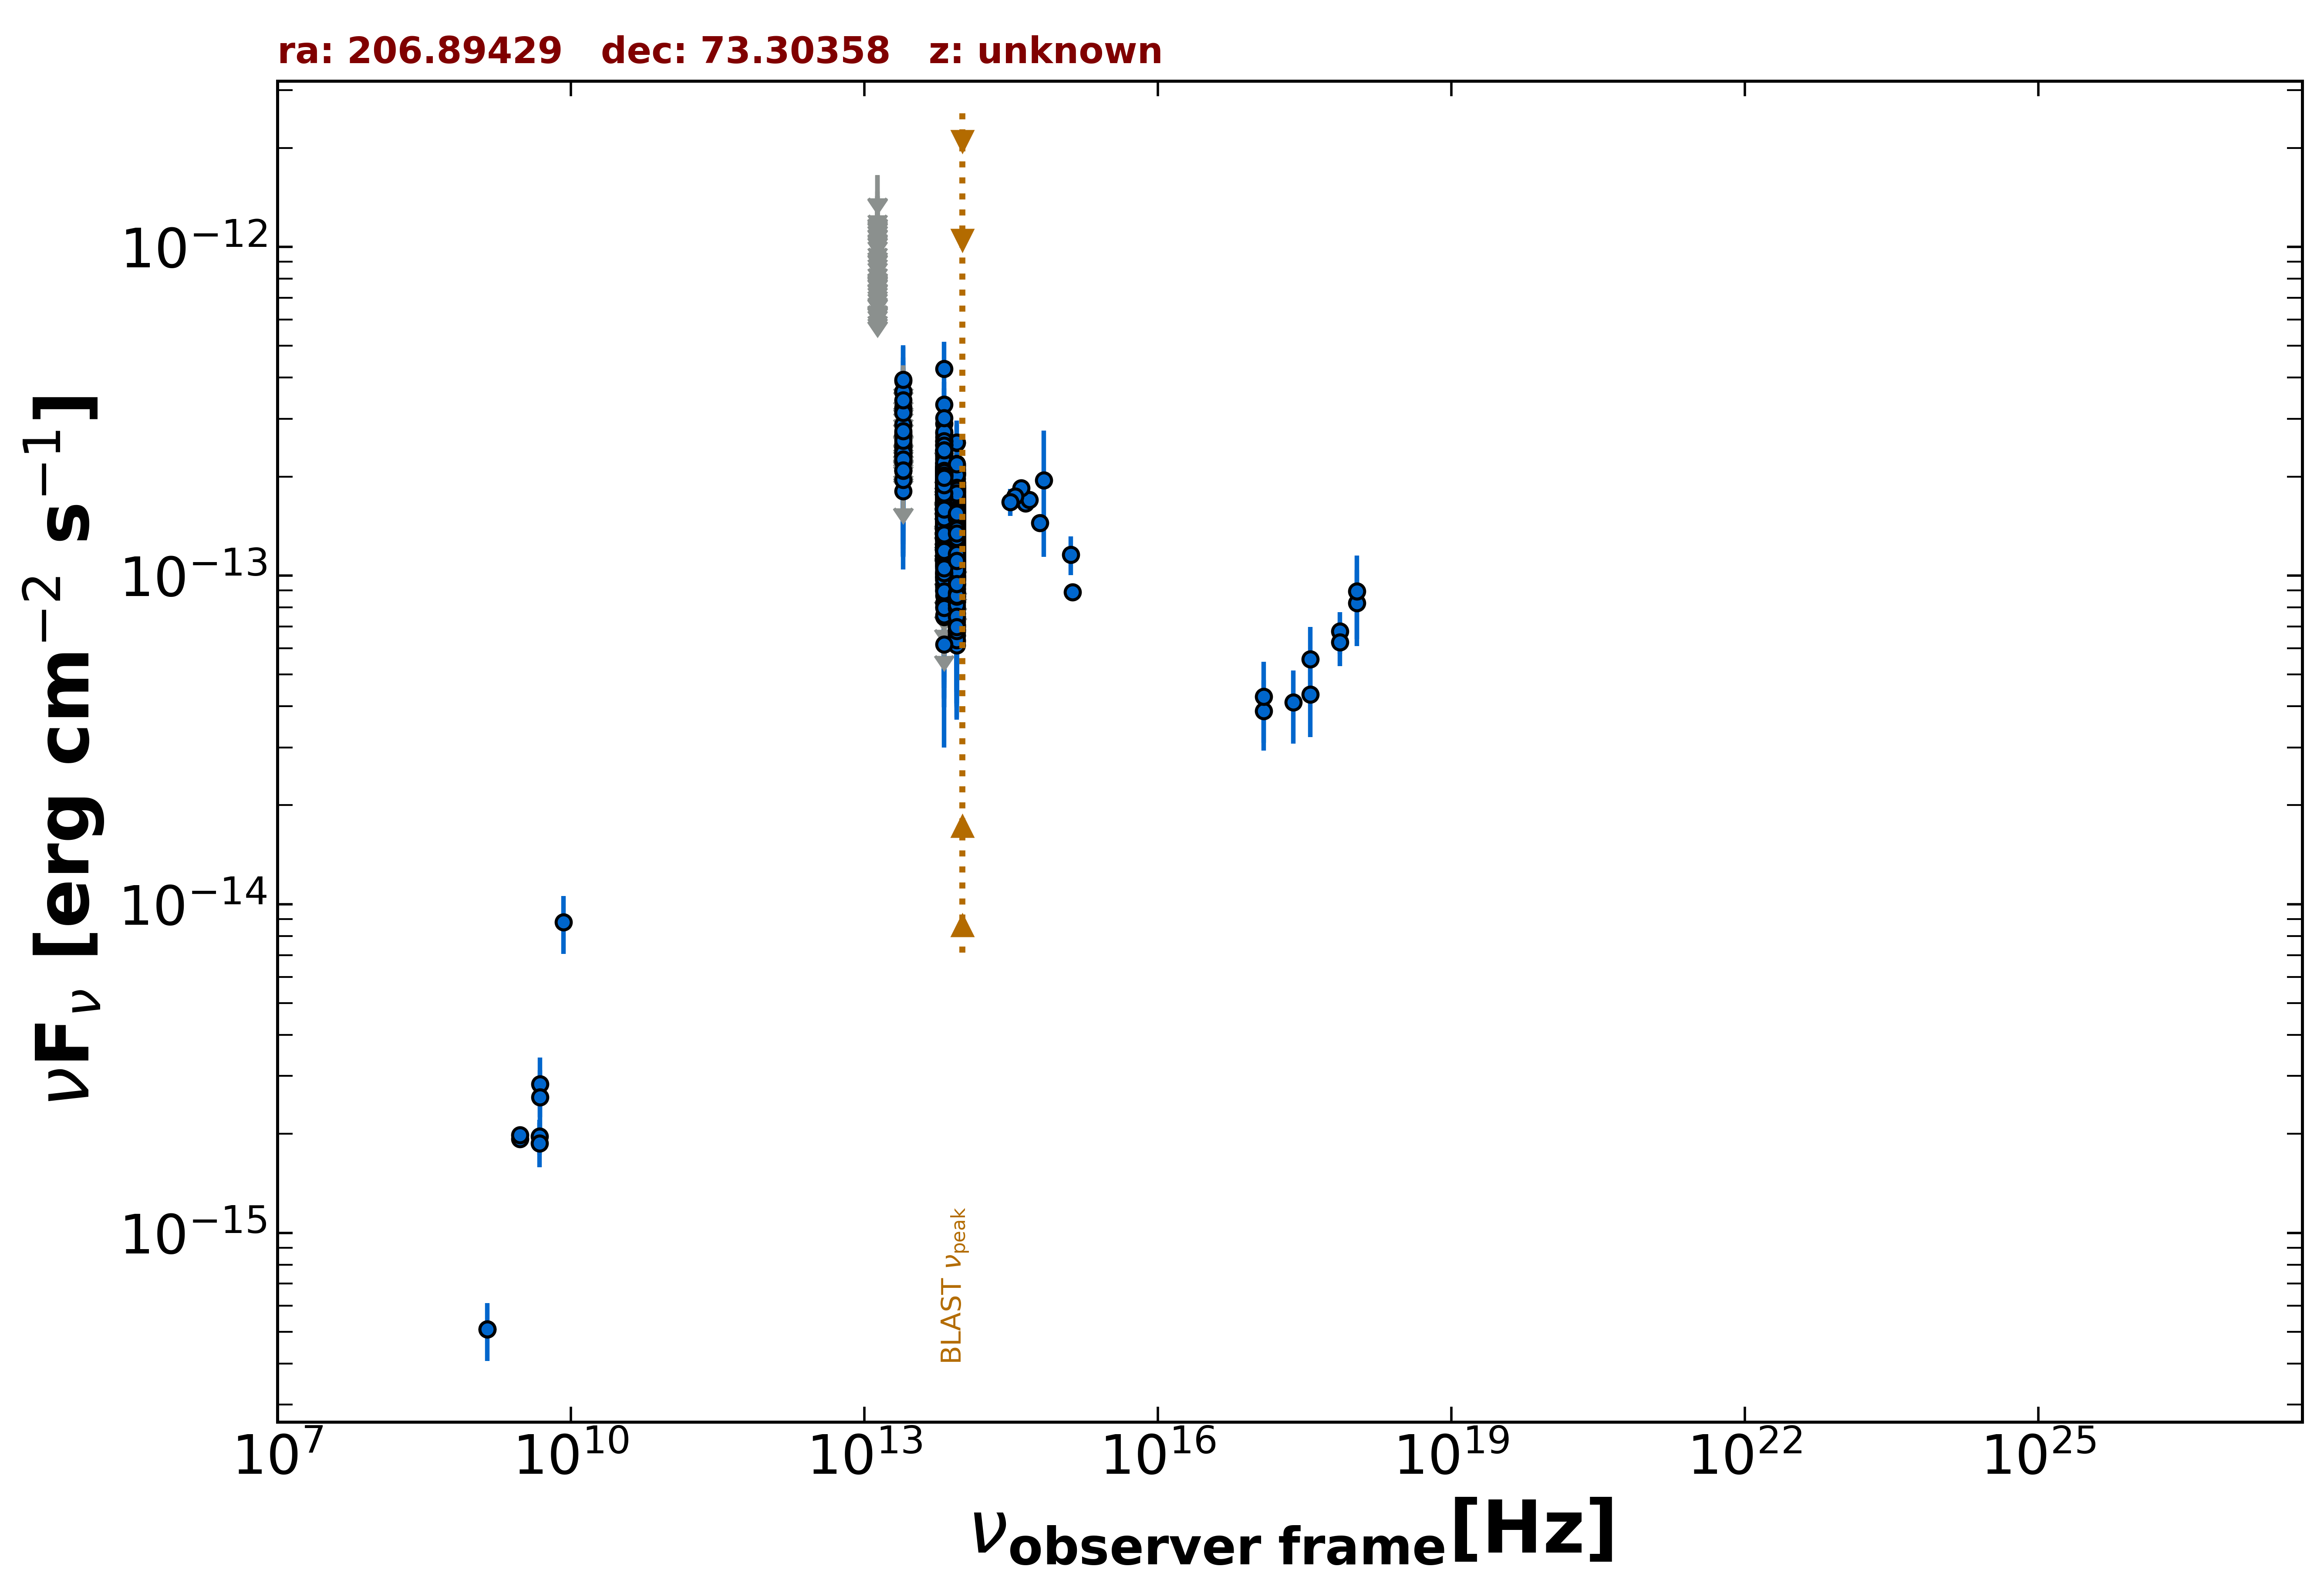

The table this chart was drawn from, first rows:
freq., flux, err_flux, MJD_start, MJD_end, flag, catalog, reference
1.400e+09, 5.096e-16, 1.960e-17, 55000, 55000, , NVSS, Condon et al. 1998  AJ  115  1693
3.000e+09, 1.930e-15, 1.150e-17, 55000, 55000, , VLASSQL, Gordon et al. 2021  ApJS  255  30
3.000e+09, 1.981e-15, 8.000e-18, 55000, 55000, , VLASSQL, Gordon et al. 2021  ApJS  255  30
2.418e+17, 4.110e-14, 1.035e-14, 55334, 57930, , 1OUSX, Giommi et al. in preparation
1.209e+17, 3.871e-14, 9.410e-15, 55334, 57930, , 1OUSX, Giommi et al. in preparation
3.627e+17, 4.350e-14, 1.128e-14, 55334, 57930, , 1OUSX, Giommi et al. in preparation
7.253e+17, 6.760e-14, 9.810e-15, 55334, 57930, , 1OUSX, Giommi et al. in preparation
1.088e+18, 8.257e-14, 2.155e-14, 55334, 57930, , 1OUSX, Giommi et al. in preparation
7.253e+17, 6.274e-14, 9.700e-15, 55000, 55000, , 2SXPS, Evans et al. 2020  ApJS  247  54
1.209e+17, 4.278e-14, 1.180e-14, 55000, 55000, , 2SXPS, Evans et al. 2020  ApJS  247  54
3.627e+17, 5.561e-14, 1.414e-14, 55000, 55000, , 2SXPS, Evans et al. 2020  ApJS  247  54
1.088e+18, 8.956e-14, 2.546e-14, 55000, 55000, , 2SXPS, Evans et al. 2020  ApJS  247  54
4.800e+09, 1.968e-15, 2.400e-16, 55000, 55000, , GB6, Gregory et al. 1996  ApJS  103  427
4.800e+09, 1.872e-15, 2.880e-16, 55000, 55000, , GB87, Gregory et al. 1992  VizieR  VIII/14/j20…
8.817e+13, 1.197e-13, 1.600e-15, 55000, 55000, , UNWISE, Schlafly et al. 2019  ApJS  240  30
6.517e+13, 1.625e-13, 2.450e-15, 55000, 55000, , UNWISE, Schlafly et al. 2019  ApJS  240  30
8.817e+13, 1.397e-13, 4.800e-15, 55000, 55000, , WISE, Wright et al. 2010  AJ  140  1868
6.517e+13, 1.698e-13, 5.950e-15, 55000, 55000, , WISE, Wright et al. 2010  AJ  140  1868
2.498e+13, 1.808e-13, 2.200e-14, 55000, 55000, , WISE, Wright et al. 2010  AJ  140  1868
1.363e+13, 2.731e-13, 8.985e-14, 55000, 55000, , WISE, Wright et al. 2010  AJ  140  1868
8.817e+13, 1.748e-13, 2.295e-14, 56778, 56778, , NEOWISE, Mainzer et al. 2014  ApJ  792  30
6.517e+13, 2.131e-13, 3.430e-14, 56778, 56778, , NEOWISE, Mainzer et al. 2014  ApJ  792  30
8.817e+13, 1.633e-13, 2.600e-14, 56779, 56779, , NEOWISE, Mainzer et al. 2014  ApJ  792  30
6.517e+13, 1.540e-13, 3.855e-14, 56779, 56779, , NEOWISE, Mainzer et al. 2014  ApJ  792  30
8.817e+13, 1.542e-13, 2.180e-14, 56778, 56778, , NEOWISE, Mainzer et al. 2014  ApJ  792  30
6.517e+13, 1.831e-13, 3.495e-14, 56778, 56778, , NEOWISE, Mainzer et al. 2014  ApJ  792  30
8.817e+13, 2.088e-13, 2.290e-14, 56779, 56779, , NEOWISE, Mainzer et al. 2014  ApJ  792  30
6.517e+13, 1.856e-13, 3.195e-14, 56779, 56779, , NEOWISE, Mainzer et al. 2014  ApJ  792  30
8.817e+13, 1.474e-13, 2.155e-14, 56778, 56778, , NEOWISE, Mainzer et al. 2014  ApJ  792  30
6.517e+13, 1.177e-13, 3.022e-14, 56778, 56778, , NEOWISE, Mainzer et al. 2014  ApJ  792  30
8.817e+13, 1.837e-13, 2.170e-14, 56778, 56778, , NEOWISE, Mainzer et al. 2014  ApJ  792  30
6.517e+13, 2.125e-13, 3.600e-14, 56778, 56778, , NEOWISE, Mainzer et al. 2014  ApJ  792  30
8.817e+13, 1.414e-13, 2.145e-14, 56779, 56779, , NEOWISE, Mainzer et al. 2014  ApJ  792  30
6.517e+13, 2.045e-13, 3.480e-14, 56779, 56779, , NEOWISE, Mainzer et al. 2014  ApJ  792  30
8.817e+13, 1.489e-13, 2.825e-14, 56779, 56779, , NEOWISE, Mainzer et al. 2014  ApJ  792  30
6.517e+13, 1.127e-13, 3.165e-14, 56779, 56779, , NEOWISE, Mainzer et al. 2014  ApJ  792  30
8.817e+13, 1.578e-13, 2.200e-14, 56780, 56780, , NEOWISE, Mainzer et al. 2014  ApJ  792  30
6.517e+13, 2.155e-13, 3.230e-14, 56780, 56780, , NEOWISE, Mainzer et al. 2014  ApJ  792  30
8.817e+13, 8.303e-14, 2.222e-14, 56778, 56778, , NEOWISE, Mainzer et al. 2014  ApJ  792  30
6.517e+13, 2.058e-13, 3.160e-14, 56778, 56778, , NEOWISE, Mainzer et al. 2014  ApJ  792  30
8.817e+13, 1.705e-13, 2.075e-14, 56777, 56777, , NEOWISE, Mainzer et al. 2014  ApJ  792  30
6.517e+13, 1.494e-13, 3.525e-14, 56777, 56777, , NEOWISE, Mainzer et al. 2014  ApJ  792  30
8.817e+13, 1.396e-13, 2.465e-14, 56779, 56779, , NEOWISE, Mainzer et al. 2014  ApJ  792  30
6.517e+13, 1.527e-13, 4.580e-14, 56779, 56779, , NEOWISE, Mainzer et al. 2014  ApJ  792  30
8.817e+13, 1.920e-13, 2.105e-14, 56778, 56778, , NEOWISE, Mainzer et al. 2014  ApJ  792  30
6.517e+13, 1.421e-13, 3.435e-14, 56778, 56778, , NEOWISE, Mainzer et al. 2014  ApJ  792  30
8.817e+13, 1.517e-13, 2.285e-14, 56778, 56778, , NEOWISE, Mainzer et al. 2014  ApJ  792  30
6.517e+13, 1.358e-13, 3.930e-14, 56778, 56778, , NEOWISE, Mainzer et al. 2014  ApJ  792  30
8.817e+13, 1.540e-13, 2.465e-14, 56778, 56778, , NEOWISE, Mainzer et al. 2014  ApJ  792  30
6.517e+13, 1.138e-13, 4.354e-14, 56778, 56778, , NEOWISE, Mainzer et al. 2014  ApJ  792  30
8.817e+13, 1.553e-13, 2.035e-14, 56779, 56779, , NEOWISE, Mainzer et al. 2014  ApJ  792  30
6.517e+13, 1.014e-13, 4.279e-14, 56779, 56779, , NEOWISE, Mainzer et al. 2014  ApJ  792  30
8.817e+13, 9.828e-14, 2.117e-14, 56778, 56778, , NEOWISE, Mainzer et al. 2014  ApJ  792  30
6.517e+13, 1.586e-13, 0.000e+00, 56778, 56778, UL, NEOWISE, Mainzer et al. 2014  ApJ  792  30
8.817e+13, 1.752e-13, 2.495e-14, 56779, 56779, , NEOWISE, Mainzer et al. 2014  ApJ  792  30
6.517e+13, 1.573e-13, 3.450e-14, 56779, 56779, , NEOWISE, Mainzer et al. 2014  ApJ  792  30
8.817e+13, 1.245e-13, 2.330e-14, 56969, 56969, , NEOWISE, Mainzer et al. 2014  ApJ  792  30
6.517e+13, 1.145e-13, 3.974e-14, 56969, 56969, , NEOWISE, Mainzer et al. 2014  ApJ  792  30
8.817e+13, 1.195e-13, 2.065e-14, 56969, 56969, , NEOWISE, Mainzer et al. 2014  ApJ  792  30
6.517e+13, 1.523e-13, 3.665e-14, 56969, 56969, , NEOWISE, Mainzer et al. 2014  ApJ  792  30
... 1,452 more rows
